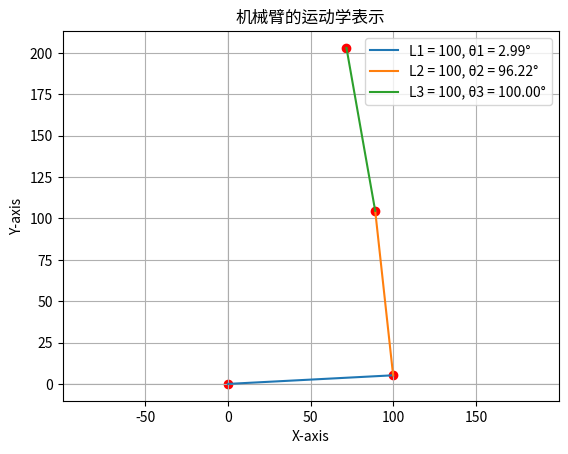

Here is the Python script that generated this plot:
import numpy as np  # type: ignore
import matplotlib.pyplot as plt  # type: ignore

L1 = 100 
L2 = 100
L3 = 100
def calculate(Rz, Px, Py):
    Wx = Px - L3 * np.cos(Rz)
    Wy = Py - L3 * np.sin(Rz) 
    L4 = np.sqrt(Wx**2 + Wy**2)
    th2_new = np.arccos((Wx**2 + Wy**2 - L1**2 - L2**2) / (2 * L1 * L2))
    fai = np.arctan2(Wy, Wx)
    x = L2 * np.cos(th2_new)
    a = np.arcsin(x / L4)
    th1_new = fai - a
    th3_new = Rz - th2_new - th1_new  

    th1_deg = np.rad2deg(th1_new)
    th2_deg = np.rad2deg(th2_new)
    th3_deg = np.rad2deg(th3_new) 

    return th1_deg, th2_deg, th3_deg

def plot(L1, L2, L3, th1_deg, th2_deg, th3_deg):
    th1 = np.deg2rad(th1_deg)
    th2 = np.deg2rad(th2_deg)
    th3 = np.deg2rad(th3_deg)

    plt.figure()
    x0, y0 = 0, 0

    x1 = L1 * np.cos(th1)
    y1 = L1 * np.sin(th1)

    x2 = x1 + L2 * np.cos(th1 + th2)
    y2 = y1 + L2 * np.sin(th1 + th2)

    x3 = x2 + L3 * np.cos(th1 + th2 + th3)
    y3 = y2 + L3 * np.sin(th1 + th2 + th3)

    plt.plot([x0, x1], [y0, y1], label=f'L1 = {L1}, θ1 = {np.rad2deg(th1):.2f}°')
    plt.plot([x1, x2], [y1, y2], label=f'L2 = {L2}, θ2 = {np.rad2deg(th1 + th2):.2f}°')
    plt.plot([x2, x3], [y2, y3], label=f'L3 = {L3}, θ3 = {np.rad2deg(th1 + th2 + th3):.2f}°')

    plt.scatter([x0, x1, x2, x3], [y0, y1, y2, y3], color='red')  # 绘制点
    plt.title('机械臂的运动学表示')
    plt.xlabel('X-axis')
    plt.ylabel('Y-axis')
    plt.axhline(0, color='gray', lw=0.1)
    plt.axvline(0, color='gray', lw=0.1)
    plt.grid(True)
    plt.legend()
    plt.axis('equal')
    # 显示图像
    plt.show()

Rz_deg =100
Rz = np.deg2rad(Rz_deg)
Px = 120
Py = 100

th1_deg, th2_deg, th3_deg = calculate(Rz, Px, Py)

print(f'th1 = {th1_deg:.2f}°')
print(f'th2 = {th2_deg:.2f}°')
print(f'th3 = {th3_deg:.2f}°')

plot(L1, L2, L3, th1_deg, th2_deg, th3_deg)


